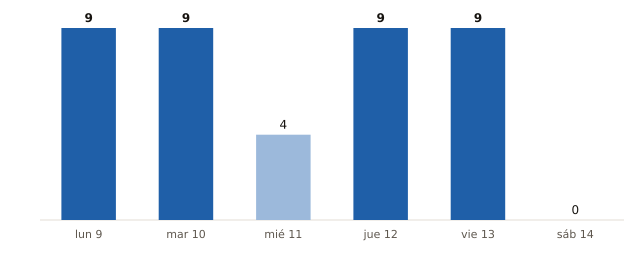

Data behind this chart, as committed beside it:
fecha, municipios_prob_90_o_mas
2026-11-09, 9
2026-11-10, 9
2026-11-11, 4
2026-11-12, 9
2026-11-13, 9
2026-11-14, 0
